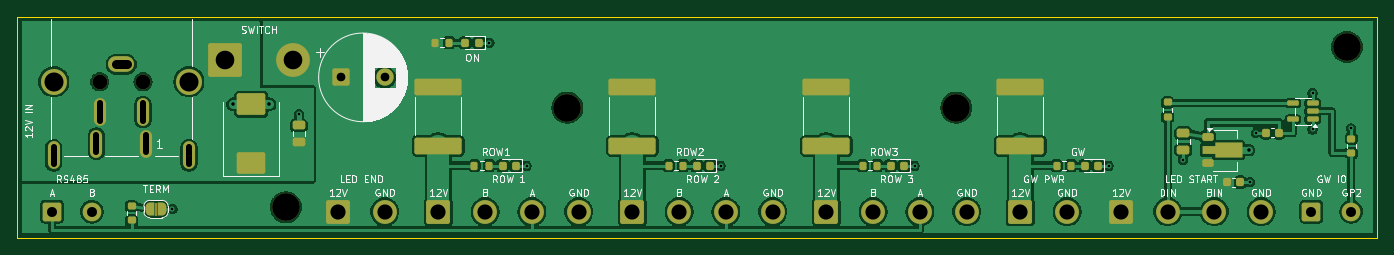
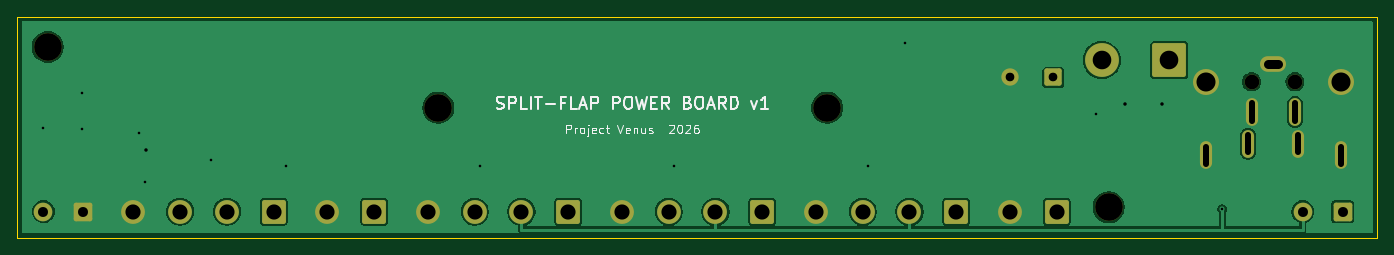
Circuit board: 11 layer files. Board 157.0 x 25.5 mm.
- bottom_copper: SplitFlapPowerBoard-B_Cu.gbl (48068 bytes)
- bottom_mask: SplitFlapPowerBoard-B_Mask.gbs (3061 bytes)
- paste: SplitFlapPowerBoard-B_Paste.gbp (464 bytes)
- bottom_silk: SplitFlapPowerBoard-B_Silkscreen.gbo (19120 bytes)
- outline: SplitFlapPowerBoard-Edge_Cuts.gm1 (630 bytes)
- top_copper: SplitFlapPowerBoard-F_Cu.gtl (186981 bytes)
- top_mask: SplitFlapPowerBoard-F_Mask.gts (7609 bytes)
- paste: SplitFlapPowerBoard-F_Paste.gtp (4310 bytes)
- top_silk: SplitFlapPowerBoard-F_Silkscreen.gto (74662 bytes)
- drill: SplitFlapPowerBoard-NPTH.drl (462 bytes)
- drill: SplitFlapPowerBoard-PTH.drl (1511 bytes)

=== bottom_copper: SplitFlapPowerBoard-B_Cu.gbl (48068 bytes, source omitted) ===
=== bottom_mask: SplitFlapPowerBoard-B_Mask.gbs ===
%TF.GenerationSoftware,KiCad,Pcbnew,10.0.7*%
%TF.CreationDate,2026-10-27T21:23:00-04:00*%
%TF.ProjectId,SplitFlapPowerBoard,53706c69-7446-46c6-9170-506f77657242,rev?*%
%TF.SameCoordinates,Original*%
%TF.FileFunction,Soldermask,Bot*%
%TF.FilePolarity,Negative*%
%FSLAX46Y46*%
G04 Gerber Fmt 4.6, Leading zero omitted, Abs format (unit mm)*
G04 Created by KiCad (PCBNEW 10.0.7) date 2026-10-27 21:23:00*
%MOMM*%
%LPD*%
G01*
G04 APERTURE LIST*
G04 Aperture macros list*
%AMRoundRect*
0 Rectangle with rounded corners*
0 $1 Rounding radius*
0 $2 $3 $4 $5 $6 $7 $8 $9 X,Y pos of 4 corners*
0 Add a 4 corners polygon primitive as box body*
4,1,4,$2,$3,$4,$5,$6,$7,$8,$9,$2,$3,0*
0 Add four circle primitives for the rounded corners*
1,1,$1+$1,$2,$3*
1,1,$1+$1,$4,$5*
1,1,$1+$1,$6,$7*
1,1,$1+$1,$8,$9*
0 Add four rect primitives between the rounded corners*
20,1,$1+$1,$2,$3,$4,$5,0*
20,1,$1+$1,$4,$5,$6,$7,0*
20,1,$1+$1,$6,$7,$8,$9,0*
20,1,$1+$1,$8,$9,$2,$3,0*%
G04 Aperture macros list end*
%ADD10C,3.200000*%
%ADD11RoundRect,0.250000X-0.825000X-0.825000X0.825000X-0.825000X0.825000X0.825000X-0.825000X0.825000X0*%
%ADD12C,2.150000*%
%ADD13RoundRect,0.250000X-1.125000X-1.125000X1.125000X-1.125000X1.125000X1.125000X-1.125000X1.125000X0*%
%ADD14C,2.750000*%
%ADD15RoundRect,0.250002X-1.699998X-1.699998X1.699998X-1.699998X1.699998X1.699998X-1.699998X1.699998X0*%
%ADD16C,3.900000*%
%ADD17RoundRect,0.250000X-0.750000X-0.750000X0.750000X-0.750000X0.750000X0.750000X-0.750000X0.750000X0*%
%ADD18C,2.000000*%
%ADD19C,1.700000*%
%ADD20O,1.400000X3.200000*%
%ADD21C,3.000000*%
%ADD22O,3.000000X1.800000*%
G04 APERTURE END LIST*
D10*
%TO.C,H2*%
X63500000Y-10500000D03*
%TD*%
D11*
%TO.C,J6*%
X4000000Y-22500000D03*
D12*
X8600000Y-22500000D03*
%TD*%
D13*
%TO.C,J2*%
X48600000Y-22500000D03*
D14*
X54000000Y-22500000D03*
X59400000Y-22500000D03*
X64800000Y-22500000D03*
%TD*%
D13*
%TO.C,J9*%
X37000000Y-22500000D03*
D14*
X42400000Y-22500000D03*
%TD*%
D13*
%TO.C,J4*%
X93400000Y-22500000D03*
D14*
X98800000Y-22500000D03*
X104200000Y-22500000D03*
X109600000Y-22500000D03*
%TD*%
D13*
%TO.C,J3*%
X71000000Y-22500000D03*
D14*
X76400000Y-22500000D03*
X81800000Y-22500000D03*
X87200000Y-22500000D03*
%TD*%
D13*
%TO.C,J8*%
X127400000Y-22500000D03*
D14*
X132800000Y-22500000D03*
X138200000Y-22500000D03*
X143600000Y-22500000D03*
%TD*%
D15*
%TO.C,J10*%
X24000000Y-5000000D03*
D16*
X31800000Y-5000000D03*
%TD*%
D13*
%TO.C,J5*%
X115800000Y-22500000D03*
D14*
X121200000Y-22500000D03*
%TD*%
D10*
%TO.C,H1*%
X31000000Y-22000000D03*
%TD*%
D17*
%TO.C,C1*%
X37400000Y-7000000D03*
D18*
X42400000Y-7000000D03*
%TD*%
D10*
%TO.C,H3*%
X108400000Y-10500000D03*
%TD*%
D11*
%TO.C,J7*%
X149400000Y-22500000D03*
D12*
X154000000Y-22500000D03*
%TD*%
D19*
%TO.C,J1*%
X9500000Y-7500000D03*
X14500000Y-7500000D03*
D20*
X14900000Y-14650000D03*
X9100000Y-14650000D03*
X14500000Y-11000000D03*
X9500000Y-11000000D03*
D21*
X4200000Y-7500000D03*
D20*
X4200000Y-16000000D03*
D22*
X12000000Y-5500000D03*
D21*
X19800000Y-7500000D03*
D20*
X19800000Y-16000000D03*
%TD*%
D10*
%TO.C,H4*%
X153500000Y-3500000D03*
%TD*%
M02*

=== paste: SplitFlapPowerBoard-B_Paste.gbp ===
%TF.GenerationSoftware,KiCad,Pcbnew,10.0.7*%
%TF.CreationDate,2026-10-27T21:23:00-04:00*%
%TF.ProjectId,SplitFlapPowerBoard,53706c69-7446-46c6-9170-506f77657242,rev?*%
%TF.SameCoordinates,Original*%
%TF.FileFunction,Paste,Bot*%
%TF.FilePolarity,Positive*%
%FSLAX46Y46*%
G04 Gerber Fmt 4.6, Leading zero omitted, Abs format (unit mm)*
G04 Created by KiCad (PCBNEW 10.0.7) date 2026-10-27 21:23:00*
%MOMM*%
%LPD*%
G01*
G04 APERTURE LIST*
G04 APERTURE END LIST*
M02*

=== bottom_silk: SplitFlapPowerBoard-B_Silkscreen.gbo (19120 bytes, source omitted) ===
=== outline: SplitFlapPowerBoard-Edge_Cuts.gm1 ===
%TF.GenerationSoftware,KiCad,Pcbnew,10.0.7*%
%TF.CreationDate,2026-10-27T21:23:00-04:00*%
%TF.ProjectId,SplitFlapPowerBoard,53706c69-7446-46c6-9170-506f77657242,rev?*%
%TF.SameCoordinates,Original*%
%TF.FileFunction,Profile,NP*%
%FSLAX46Y46*%
G04 Gerber Fmt 4.6, Leading zero omitted, Abs format (unit mm)*
G04 Created by KiCad (PCBNEW 10.0.7) date 2026-10-27 21:23:00*
%MOMM*%
%LPD*%
G01*
G04 APERTURE LIST*
%TA.AperFunction,Profile*%
%ADD10C,0.100000*%
%TD*%
G04 APERTURE END LIST*
D10*
X0Y0D02*
X157000000Y0D01*
X0Y-25500000D02*
X0Y0D01*
X157000000Y0D02*
X157000000Y-25500000D01*
X157000000Y-25500000D02*
X0Y-25500000D01*
M02*

=== top_copper: SplitFlapPowerBoard-F_Cu.gtl (186981 bytes, source omitted) ===
=== top_mask: SplitFlapPowerBoard-F_Mask.gts (7609 bytes, source omitted) ===
=== paste: SplitFlapPowerBoard-F_Paste.gtp ===
%TF.GenerationSoftware,KiCad,Pcbnew,10.0.7*%
%TF.CreationDate,2026-10-27T21:23:00-04:00*%
%TF.ProjectId,SplitFlapPowerBoard,53706c69-7446-46c6-9170-506f77657242,rev?*%
%TF.SameCoordinates,Original*%
%TF.FileFunction,Paste,Top*%
%TF.FilePolarity,Positive*%
%FSLAX46Y46*%
G04 Gerber Fmt 4.6, Leading zero omitted, Abs format (unit mm)*
G04 Created by KiCad (PCBNEW 10.0.7) date 2026-10-27 21:23:00*
%MOMM*%
%LPD*%
G01*
G04 APERTURE LIST*
G04 Aperture macros list*
%AMRoundRect*
0 Rectangle with rounded corners*
0 $1 Rounding radius*
0 $2 $3 $4 $5 $6 $7 $8 $9 X,Y pos of 4 corners*
0 Add a 4 corners polygon primitive as box body*
4,1,4,$2,$3,$4,$5,$6,$7,$8,$9,$2,$3,0*
0 Add four circle primitives for the rounded corners*
1,1,$1+$1,$2,$3*
1,1,$1+$1,$4,$5*
1,1,$1+$1,$6,$7*
1,1,$1+$1,$8,$9*
0 Add four rect primitives between the rounded corners*
20,1,$1+$1,$2,$3,$4,$5,0*
20,1,$1+$1,$4,$5,$6,$7,0*
20,1,$1+$1,$6,$7,$8,$9,0*
20,1,$1+$1,$8,$9,$2,$3,0*%
%AMFreePoly0*
4,1,9,3.862500,-0.866500,0.737500,-0.866500,0.737500,-0.450000,-0.737500,-0.450000,-0.737500,0.450000,0.737500,0.450000,0.737500,0.866500,3.862500,0.866500,3.862500,-0.866500,3.862500,-0.866500,$1*%
G04 Aperture macros list end*
%ADD10RoundRect,0.250000X0.475000X-0.250000X0.475000X0.250000X-0.475000X0.250000X-0.475000X-0.250000X0*%
%ADD11RoundRect,0.200000X-0.200000X-0.275000X0.200000X-0.275000X0.200000X0.275000X-0.200000X0.275000X0*%
%ADD12RoundRect,0.200000X0.275000X-0.200000X0.275000X0.200000X-0.275000X0.200000X-0.275000X-0.200000X0*%
%ADD13RoundRect,0.200000X-0.275000X0.200000X-0.275000X-0.200000X0.275000X-0.200000X0.275000X0.200000X0*%
%ADD14RoundRect,0.218750X0.218750X0.256250X-0.218750X0.256250X-0.218750X-0.256250X0.218750X-0.256250X0*%
%ADD15RoundRect,0.250000X-2.475000X0.712500X-2.475000X-0.712500X2.475000X-0.712500X2.475000X0.712500X0*%
%ADD16RoundRect,0.225000X-0.425000X-0.225000X0.425000X-0.225000X0.425000X0.225000X-0.425000X0.225000X0*%
%ADD17FreePoly0,0.000000*%
%ADD18RoundRect,0.250000X1.400000X1.000000X-1.400000X1.000000X-1.400000X-1.000000X1.400000X-1.000000X0*%
%ADD19RoundRect,0.250000X-0.475000X0.250000X-0.475000X-0.250000X0.475000X-0.250000X0.475000X0.250000X0*%
%ADD20RoundRect,0.150000X0.512500X0.150000X-0.512500X0.150000X-0.512500X-0.150000X0.512500X-0.150000X0*%
%ADD21RoundRect,0.225000X0.225000X0.250000X-0.225000X0.250000X-0.225000X-0.250000X0.225000X-0.250000X0*%
%ADD22RoundRect,0.225000X-0.225000X-0.250000X0.225000X-0.250000X0.225000X0.250000X-0.225000X0.250000X0*%
G04 APERTURE END LIST*
D10*
%TO.C,C2*%
X32500000Y-14450000D03*
X32500000Y-12550000D03*
%TD*%
D11*
%TO.C,R2*%
X52775000Y-17200000D03*
X54425000Y-17200000D03*
%TD*%
D12*
%TO.C,R8*%
X154000000Y-15725000D03*
X154000000Y-14075000D03*
%TD*%
D11*
%TO.C,R3*%
X75175000Y-17200000D03*
X76825000Y-17200000D03*
%TD*%
D13*
%TO.C,R9*%
X132800000Y-9900000D03*
X132800000Y-11550000D03*
%TD*%
D12*
%TO.C,R7*%
X13200000Y-23525000D03*
X13200000Y-21875000D03*
%TD*%
D14*
%TO.C,D5*%
X102387500Y-17200000D03*
X100812500Y-17200000D03*
%TD*%
D15*
%TO.C,F4*%
X115800000Y-8112500D03*
X115800000Y-14887500D03*
%TD*%
D14*
%TO.C,D2*%
X53287500Y-3000000D03*
X51712500Y-3000000D03*
%TD*%
D11*
%TO.C,R1*%
X48175000Y-3000000D03*
X49825000Y-3000000D03*
%TD*%
D15*
%TO.C,F3*%
X93400000Y-8112500D03*
X93400000Y-14887500D03*
%TD*%
D16*
%TO.C,U2*%
X137450000Y-13900000D03*
D17*
X137537500Y-15400000D03*
D16*
X137450000Y-16900000D03*
%TD*%
D15*
%TO.C,F1*%
X48600000Y-8112500D03*
X48600000Y-14887500D03*
%TD*%
D14*
%TO.C,D6*%
X124787500Y-17200000D03*
X123212500Y-17200000D03*
%TD*%
D15*
%TO.C,F2*%
X71000000Y-8112500D03*
X71000000Y-14887500D03*
%TD*%
D18*
%TO.C,D1*%
X27000000Y-16900000D03*
X27000000Y-10100000D03*
%TD*%
D14*
%TO.C,D4*%
X79987500Y-17200000D03*
X78412500Y-17200000D03*
%TD*%
D19*
%TO.C,C5*%
X134600000Y-13450000D03*
X134600000Y-15350000D03*
%TD*%
D11*
%TO.C,R5*%
X119975000Y-17200000D03*
X121625000Y-17200000D03*
%TD*%
D20*
%TO.C,U1*%
X149537500Y-11850000D03*
X149537500Y-10900000D03*
X149537500Y-9950000D03*
X147262500Y-9950000D03*
X147262500Y-11850000D03*
%TD*%
D21*
%TO.C,C3*%
X145675000Y-13400000D03*
X144125000Y-13400000D03*
%TD*%
D14*
%TO.C,D3*%
X57587500Y-17200000D03*
X56012500Y-17200000D03*
%TD*%
D22*
%TO.C,C4*%
X139625000Y-19100000D03*
X141175000Y-19100000D03*
%TD*%
D11*
%TO.C,R4*%
X97575000Y-17200000D03*
X99225000Y-17200000D03*
%TD*%
M02*

=== top_silk: SplitFlapPowerBoard-F_Silkscreen.gto (74662 bytes, source omitted) ===
=== drill: SplitFlapPowerBoard-NPTH.drl ===
M48
; DRILL file KiCad 10.0.7 date 2026-10-27T21:23:00
; FORMAT={-:-/ absolute / metric / decimal}
; #@! TF.CreationDate,2026-10-27T21:23:00-04:00
; #@! TF.GenerationSoftware,Kicad,Pcbnew,10.0.7
; #@! TF.FileFunction,NonPlated,1,2,NPTH
FMAT,2
METRIC
; #@! TA.AperFunction,NonPlated,NPTH,ComponentDrill
T1C1.700
; #@! TA.AperFunction,NonPlated,NPTH,ComponentDrill
T2C3.200
%
G90
G05
T1
X9.5Y-7.5
X14.5Y-7.5
T2
X31.0Y-22.0
X63.5Y-10.5
X108.4Y-10.5
X153.5Y-3.5
M30

=== drill: SplitFlapPowerBoard-PTH.drl ===
M48
; DRILL file KiCad 10.0.7 date 2026-10-27T21:23:00
; FORMAT={-:-/ absolute / metric / decimal}
; #@! TF.CreationDate,2026-10-27T21:23:00-04:00
; #@! TF.GenerationSoftware,Kicad,Pcbnew,10.0.7
; #@! TF.FileFunction,Plated,1,2,PTH
FMAT,2
METRIC
; #@! TA.AperFunction,Plated,PTH,ViaDrill
T1C0.300
; #@! TA.AperFunction,Plated,PTH,ViaDrill
T2C0.400
; #@! TA.AperFunction,Plated,PTH,ComponentDrill
T3C0.700
; #@! TA.AperFunction,Plated,PTH,ComponentDrill
T4C1.000
; #@! TA.AperFunction,Plated,PTH,ComponentDrill
T5C1.150
; #@! TA.AperFunction,Plated,PTH,ComponentDrill
T6C1.750
; #@! TA.AperFunction,Plated,PTH,ComponentDrill
T7C2.150
; #@! TA.AperFunction,Plated,PTH,ComponentDrill
T8C2.200
%
G90
G05
T1
X17.9Y-22.2
X32.5Y-11.2
X54.488Y-3.0
X58.787Y-17.2
X81.187Y-17.2
X103.588Y-17.2
X125.987Y-17.2
X134.6Y-16.5
X142.3Y-19.1
X143.0Y-13.4
X149.537Y-8.8
X149.537Y-13.0
X154.0Y-12.9
T2
X24.9Y-10.1
X29.1Y-10.1
X142.2Y-15.4
T4
X37.4Y-7.0
X42.4Y-7.0
T5
X4.0Y-22.5
X8.6Y-22.5
X149.4Y-22.5
X154.0Y-22.5
T6
X37.0Y-22.5
X42.4Y-22.5
X48.6Y-22.5
X54.0Y-22.5
X59.4Y-22.5
X64.8Y-22.5
X71.0Y-22.5
X76.4Y-22.5
X81.8Y-22.5
X87.2Y-22.5
X93.4Y-22.5
X98.8Y-22.5
X104.2Y-22.5
X109.6Y-22.5
X115.8Y-22.5
X121.2Y-22.5
X127.4Y-22.5
X132.8Y-22.5
X138.2Y-22.5
X143.6Y-22.5
T7
X24.0Y-5.0
X31.8Y-5.0
T8
X4.2Y-7.5
X19.8Y-7.5
T3
X4.2Y-15.0G85X4.2Y-17.0
G05
X9.1Y-13.65G85X9.1Y-15.65
G05
X9.5Y-10.0G85X9.5Y-12.0
G05
X14.5Y-10.0G85X14.5Y-12.0
G05
X14.9Y-13.65G85X14.9Y-15.65
G05
X19.8Y-15.0G85X19.8Y-17.0
G05
T4
X11.4Y-5.5G85X12.6Y-5.5
G05
M30
